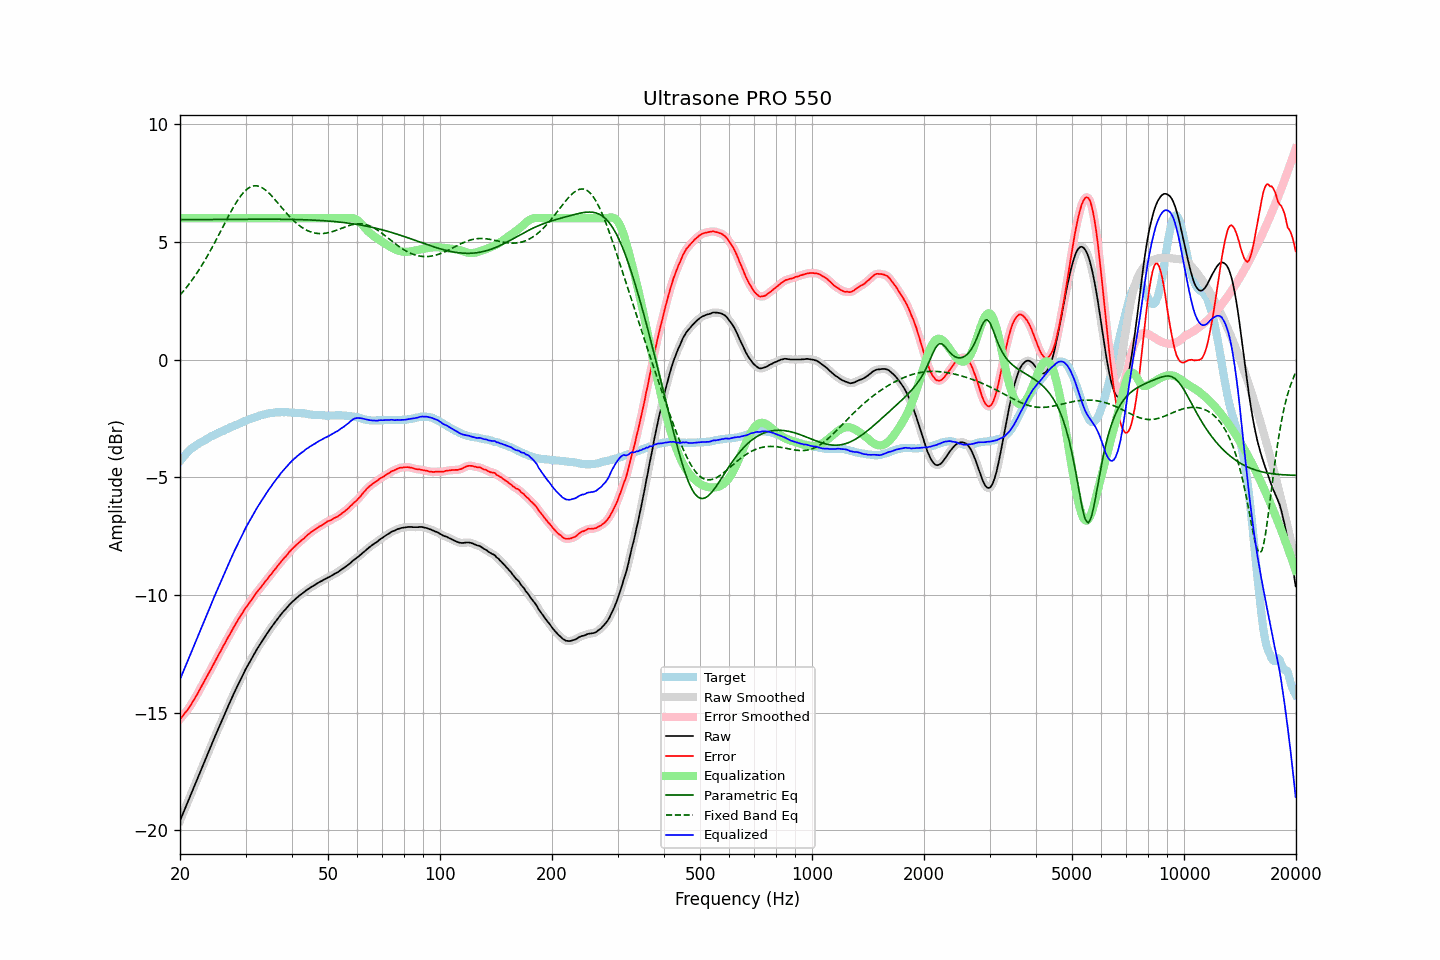

The data file committed next to this chart (first rows):
frequency, raw, error, smoothed, error_smoothed, equalization, parametric_eq, fixed_band_eq, equalized_raw, equalized_smoothed, target
20.00, -19.59, -15.27, -19.59, -15.27, 6.00, 5.94, 2.74, -13.59, -13.59, -4.32
20.20, -19.42, -15.19, -19.42, -15.19, 6.00, 5.94, 2.82, -13.42, -13.42, -4.23
20.40, -19.26, -15.11, -19.26, -15.11, 6.00, 5.94, 2.89, -13.26, -13.26, -4.15
20.61, -19.09, -15.01, -19.09, -15.02, 6.00, 5.94, 2.98, -13.09, -13.09, -4.08
20.81, -18.93, -14.94, -18.93, -14.94, 6.00, 5.94, 3.06, -12.93, -12.93, -3.99
21.02, -18.76, -14.85, -18.76, -14.85, 6.00, 5.94, 3.15, -12.76, -12.76, -3.91
21.23, -18.60, -14.75, -18.59, -14.75, 6.00, 5.94, 3.24, -12.60, -12.59, -3.85
21.44, -18.43, -14.64, -18.43, -14.64, 6.00, 5.94, 3.33, -12.43, -12.43, -3.79
21.66, -18.27, -14.53, -18.27, -14.53, 6.00, 5.94, 3.42, -12.27, -12.27, -3.74
21.87, -18.11, -14.42, -18.10, -14.42, 6.00, 5.94, 3.52, -12.11, -12.10, -3.69
22.09, -17.94, -14.30, -17.94, -14.30, 6.00, 5.94, 3.62, -11.94, -11.94, -3.64
22.31, -17.77, -14.18, -17.77, -14.18, 6.00, 5.94, 3.72, -11.77, -11.77, -3.59
22.54, -17.61, -14.06, -17.61, -14.06, 6.00, 5.95, 3.83, -11.61, -11.61, -3.55
22.76, -17.44, -13.93, -17.44, -13.93, 6.00, 5.95, 3.94, -11.44, -11.44, -3.51
22.99, -17.28, -13.80, -17.28, -13.80, 6.00, 5.95, 4.05, -11.28, -11.28, -3.48
23.22, -17.11, -13.67, -17.11, -13.67, 6.00, 5.95, 4.16, -11.11, -11.11, -3.44
23.45, -16.95, -13.55, -16.95, -13.55, 6.00, 5.95, 4.28, -10.95, -10.95, -3.40
23.69, -16.79, -13.43, -16.78, -13.42, 6.00, 5.95, 4.39, -10.79, -10.78, -3.36
23.92, -16.62, -13.30, -16.62, -13.30, 6.00, 5.95, 4.51, -10.62, -10.62, -3.32
24.16, -16.46, -13.19, -16.46, -13.18, 6.00, 5.95, 4.64, -10.46, -10.46, -3.27
24.40, -16.30, -13.05, -16.29, -13.05, 6.00, 5.95, 4.76, -10.30, -10.29, -3.24
24.65, -16.13, -12.92, -16.13, -12.92, 6.00, 5.95, 4.89, -10.13, -10.13, -3.21
24.89, -15.97, -12.78, -15.97, -12.79, 6.00, 5.95, 5.02, -9.97, -9.97, -3.18
25.14, -15.81, -12.66, -15.81, -12.66, 6.00, 5.95, 5.15, -9.81, -9.81, -3.14
25.39, -15.65, -12.53, -15.65, -12.54, 6.00, 5.95, 5.28, -9.65, -9.65, -3.11
25.65, -15.50, -12.42, -15.49, -12.41, 6.00, 5.95, 5.41, -9.50, -9.49, -3.08
25.91, -15.34, -12.29, -15.34, -12.29, 6.00, 5.95, 5.54, -9.34, -9.34, -3.06
26.16, -15.18, -12.15, -15.18, -12.16, 6.00, 5.95, 5.68, -9.18, -9.18, -3.03
26.43, -15.03, -12.04, -15.02, -12.03, 6.00, 5.95, 5.81, -9.03, -9.02, -2.99
26.69, -14.87, -11.91, -14.87, -11.91, 6.00, 5.95, 5.94, -8.87, -8.87, -2.96
26.96, -14.71, -11.78, -14.71, -11.79, 6.00, 5.95, 6.07, -8.71, -8.71, -2.93
27.23, -14.56, -11.67, -14.56, -11.67, 6.00, 5.96, 6.20, -8.56, -8.56, -2.89
27.50, -14.41, -11.55, -14.41, -11.55, 6.00, 5.96, 6.32, -8.41, -8.41, -2.86
27.77, -14.26, -11.42, -14.26, -11.43, 6.00, 5.96, 6.44, -8.26, -8.26, -2.84
28.05, -14.11, -11.31, -14.11, -11.30, 6.00, 5.96, 6.56, -8.11, -8.11, -2.80
28.33, -13.97, -11.19, -13.96, -11.19, 6.00, 5.96, 6.67, -7.97, -7.96, -2.78
28.62, -13.82, -11.07, -13.82, -11.07, 6.00, 5.96, 6.78, -7.82, -7.82, -2.75
28.90, -13.68, -10.96, -13.68, -10.96, 6.00, 5.96, 6.88, -7.68, -7.68, -2.71
29.19, -13.54, -10.84, -13.54, -10.85, 6.00, 5.96, 6.97, -7.54, -7.54, -2.69
29.48, -13.40, -10.75, -13.40, -10.74, 6.00, 5.96, 7.05, -7.40, -7.40, -2.65
29.78, -13.26, -10.63, -13.26, -10.64, 6.00, 5.96, 7.13, -7.26, -7.26, -2.63
30.08, -13.13, -10.53, -13.13, -10.54, 6.00, 5.96, 7.20, -7.13, -7.13, -2.60
30.38, -13.01, -10.44, -13.01, -10.44, 6.00, 5.96, 7.26, -7.01, -7.01, -2.57
30.68, -12.89, -10.35, -12.89, -10.35, 6.00, 5.96, 7.30, -6.89, -6.89, -2.54
30.99, -12.77, -10.25, -12.77, -10.25, 6.00, 5.96, 7.34, -6.77, -6.77, -2.52
31.30, -12.64, -10.15, -12.64, -10.15, 6.00, 5.96, 7.36, -6.64, -6.64, -2.49
31.61, -12.52, -10.06, -12.52, -10.05, 6.00, 5.96, 7.38, -6.52, -6.52, -2.46
31.93, -12.40, -9.96, -12.40, -9.96, 6.00, 5.96, 7.38, -6.40, -6.40, -2.44
32.24, -12.29, -9.86, -12.29, -9.87, 6.00, 5.96, 7.38, -6.29, -6.29, -2.43
32.57, -12.18, -9.78, -12.18, -9.78, 6.00, 5.96, 7.36, -6.18, -6.18, -2.40
32.89, -12.07, -9.70, -12.07, -9.70, 6.00, 5.96, 7.34, -6.07, -6.07, -2.37
33.22, -11.96, -9.61, -11.96, -9.61, 6.00, 5.96, 7.30, -5.96, -5.96, -2.35
33.55, -11.86, -9.53, -11.85, -9.52, 6.00, 5.96, 7.26, -5.86, -5.85, -2.33
33.89, -11.75, -9.43, -11.75, -9.43, 6.00, 5.96, 7.21, -5.75, -5.75, -2.32
34.23, -11.65, -9.35, -11.65, -9.35, 6.00, 5.96, 7.15, -5.65, -5.65, -2.30
34.57, -11.55, -9.26, -11.55, -9.26, 6.00, 5.96, 7.09, -5.55, -5.55, -2.29
34.92, -11.45, -9.17, -11.45, -9.18, 6.00, 5.96, 7.02, -5.45, -5.45, -2.28
35.27, -11.36, -9.10, -11.36, -9.09, 6.00, 5.96, 6.95, -5.36, -5.36, -2.26
35.62, -11.26, -9.00, -11.26, -9.00, 6.00, 5.96, 6.88, -5.26, -5.26, -2.26
35.97, -11.17, -8.91, -11.17, -8.92, 6.00, 5.96, 6.80, -5.17, -5.17, -2.25
... 635 more rows
